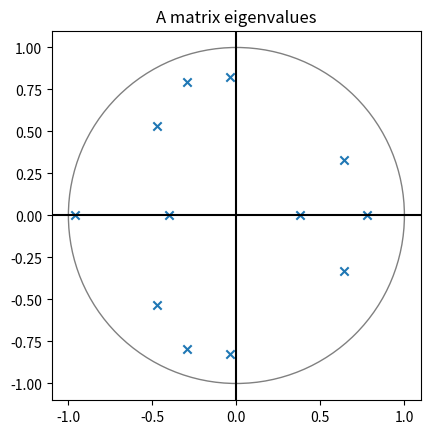

This figure's Python source:
import numpy as np
from tqdm import trange
import matplotlib.pyplot as plt



# TODO add const, 

def generate_sigma(k, bounds):

    rng = np.random.default_rng(seed=42)

    B = rng.uniform(bounds[0], bounds[1], (k, k))
    sigma = B @ B.T + np.diag(np.ones(k) * k * bounds[0]) 

    return sigma



def generate_errors(T, k, sigma) -> np.ndarray:

    rng = np.random.default_rng(seed=42)

    Z = rng.standard_normal((T, k))       # (T,k) All independent
    L = np.linalg.cholesky(sigma)         # Gives the lower triangular

    return Z @ L.T 



def generate_random_A(k, p, diag_dominant=False, offdiag_scale=0.5):

    rng = np.random.default_rng(seed=42)
    A = rng.standard_normal((p, k, k)) 

    # Scaling off diagonal elements
    if diag_dominant: # If diag dominant -> more autoregressive then cross regressive effect
        for i in range (p):
            diag = np.diag(np.diag(A[i]))
            off = A[i] - diag
            A[i] = diag + off * offdiag_scale

    # Scaling whole matrix
    return A



def companion_matrix(A):

    p, k, _ = A.shape
    M = np.zeros((k*p, k*p))

    # First block row: A1 A2 ... Ap-1 Ap
    for i in range(p):
        M[0:k, i*k:(i+1)*k] = A[i]

    # Identity blocks
    for block in range(1, p):
        M[block*k:(block+1)*k, (block-1)*k:block*k] = np.eye(k)
    return M



def spectral_radius(M):

    eigs = np.linalg.eigvals(M)
    rho = np.max(np.abs(eigs))  # rho is the max eigenvalue in abs value

    return rho, eigs



def scale_A_to_target(A, target=0.95, max_iter=5):

    for it in range(max_iter):
        M = companion_matrix(A)
        rho, eigs = spectral_radius(M)
        if rho <= target:
            return A, rho, eigs
        
        s = target / rho
        A = A * s

    # Final check
    M = companion_matrix(A)
    rho, eigs = spectral_radius(M)
    return A, rho, eigs



def generate_A_stationary(k, p, plot_eigs=True, diag_dominant=False, offdiag_scale=0.5):

    A = generate_random_A(k, p, diag_dominant, offdiag_scale)
    A, rho, eigs = scale_A_to_target(A)

    if plot_eigs:
        # Scatter plot 
        plt.scatter(eigs.real, eigs.imag, marker='x')
        # Unitary circle
        circle = plt.Circle((0,0), 1, fill=False, color='gray')
        plt.gca().add_patch(circle)
        plt.axhline(0, color='black')
        plt.axvline(0, color='black')
        plt.gca().set_aspect('equal')
        plt.title("A matrix eigenvalues")
        plt.show()
    return A



def generate_var(T: int, k: int, p: int, sigma: np.ndarray, A: np.ndarray, A_0= None) -> np.ndarray:

    if A_0 is None:
        A_0 = np.zeros(shape=(k,))
    
    epsilon = generate_errors(T, k, sigma)
    data = np.zeros(shape=(T,k))
    A = np.hstack(A)

    for i in trange(p, T):

        window = data[i-p:i,:][::-1]
        vec = window.ravel(order='C') # Flatten for rows 
        
        data[i] = A_0 + (A @ vec).T + epsilon[i]

    return data









# Testing and debugging
if __name__ == '__main__':

    k = 3
    T = 100
    p=4

    A = generate_A_stationary(k, p, plot_eigs=True, diag_dominant=False, offdiag_scale=0.5)
    sigma = generate_sigma(k, bounds=(0.1, 1.0))
    data = generate_var(T, k, p, sigma, A)
